Run: headless pygame with SDL's dummy video driver; simulated clock (each Clock.tick advances the game by its frame time, no real sleeping); random seed 0; keys injected as events and as key.get_pressed() state; no mouse input.
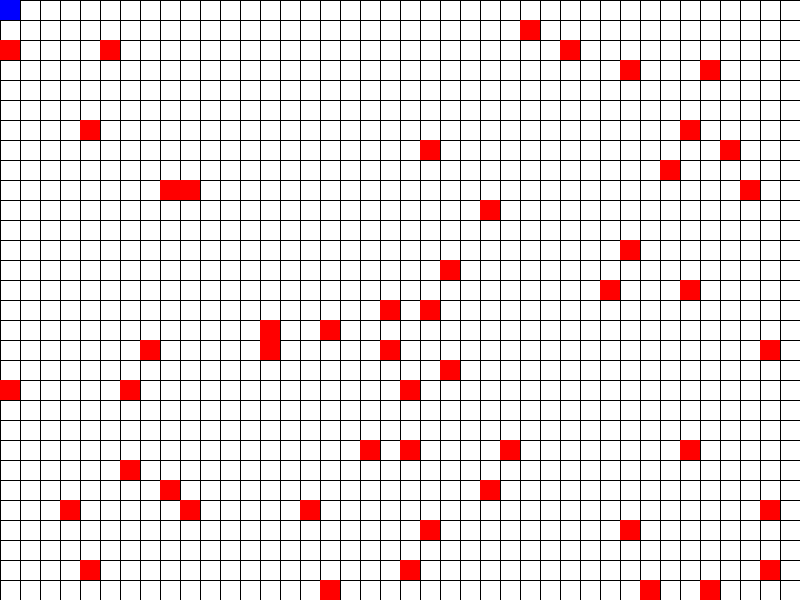
Frame 1 of 4 · flips 1–60 · no input
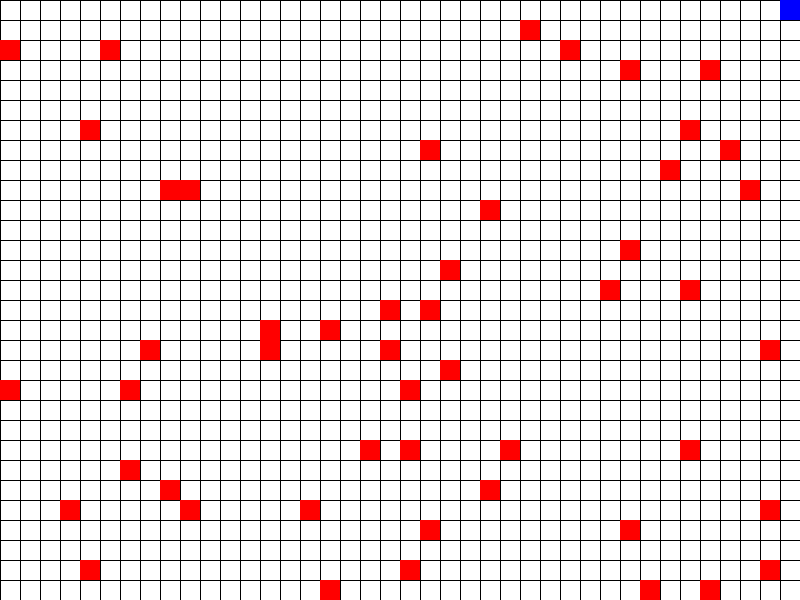
Frame 2 of 4 · flips 61–180 · tapped SPACE, RETURN · held RIGHT (→), D
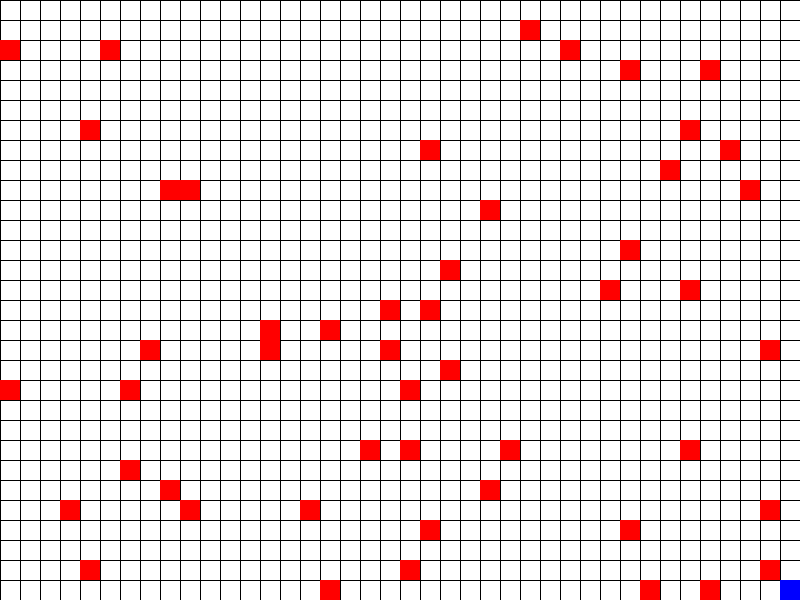
Frame 3 of 4 · flips 181–300 · held DOWN (↓), S
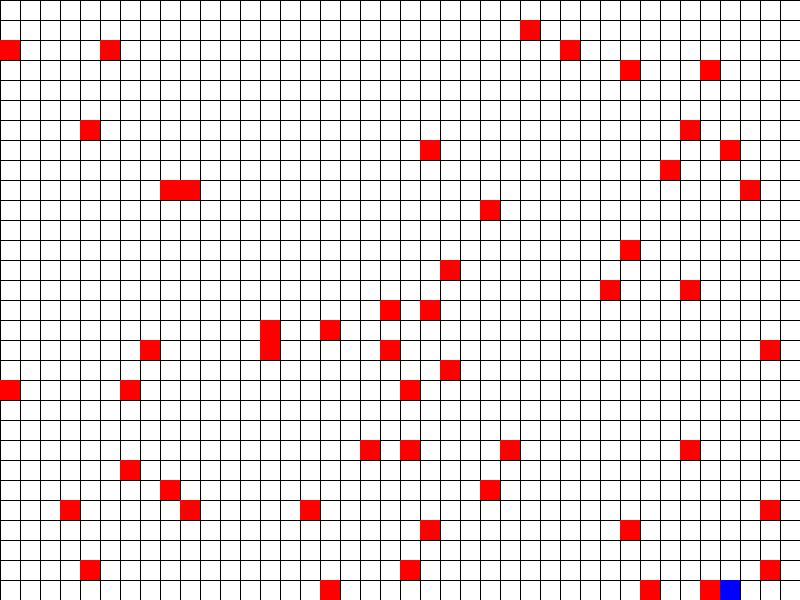
Frame 4 of 4 · flips 301–420 · held LEFT (←), A, UP (↑), W

The pygame program that drew these frames:

import pygame
import random

# Constants
WIDTH = 800  # Width of the grid
HEIGHT = 600  # Height of the grid
GRID_SIZE = 20  # Size of each grid cell
NUM_ROWS = HEIGHT // GRID_SIZE
NUM_COLS = WIDTH // GRID_SIZE

# Colors
WHITE = (255, 255, 255)
BLACK = (0, 0, 0)
RED = (255, 0, 0)
GREEN = (0, 255, 0)
BLUE = (0, 0, 255)

# Initialize pygame
pygame.init()
screen = pygame.display.set_mode((WIDTH, HEIGHT))
clock = pygame.time.Clock()


class Rover:
    def __init__(self, x, y):
        self.x = x
        self.y = y

    def move(self, dx, dy):
        self.x += dx
        self.y += dy

    def draw(self):
        pygame.draw.rect(screen, BLUE, (self.x * GRID_SIZE, self.y * GRID_SIZE, GRID_SIZE, GRID_SIZE))


class Obstacle:
    def __init__(self, x, y):
        self.x = x
        self.y = y

    def draw(self):
        pygame.draw.rect(screen, RED, (self.x * GRID_SIZE, self.y * GRID_SIZE, GRID_SIZE, GRID_SIZE))


def draw_grid():
    for x in range(0, WIDTH, GRID_SIZE):
        pygame.draw.line(screen, BLACK, (x, 0), (x, HEIGHT))
    for y in range(0, HEIGHT, GRID_SIZE):
        pygame.draw.line(screen, BLACK, (0, y), (WIDTH, y))


def generate_obstacles(num_obstacles):
    obstacles = []
    for _ in range(num_obstacles):
        x = random.randint(0, NUM_COLS - 1)
        y = random.randint(0, NUM_ROWS - 1)
        obstacles.append(Obstacle(x, y))
    return obstacles


def is_collision(rover, obstacles):
    for obstacle in obstacles:
        if rover.x == obstacle.x and rover.y == obstacle.y:
            return True
    return False


def main():
    rover = Rover(0, 0)
    obstacles = generate_obstacles(50)

    while True:
        for event in pygame.event.get():
            if event.type == pygame.QUIT:
                pygame.quit()
                return

        keys = pygame.key.get_pressed()
        dx, dy = 0, 0
        if keys[pygame.K_LEFT]:
            dx = -1
        elif keys[pygame.K_RIGHT]:
            dx = 1
        elif keys[pygame.K_UP]:
            dy = -1
        elif keys[pygame.K_DOWN]:
            dy = 1

        new_x = rover.x + dx
        new_y = rover.y + dy
        if 0 <= new_x < NUM_COLS and 0 <= new_y < NUM_ROWS and not is_collision(Rover(new_x, new_y), obstacles):
            rover.move(dx, dy)

        screen.fill(WHITE)
        draw_grid()
        for obstacle in obstacles:
            obstacle.draw()
        rover.draw()
        pygame.display.flip()
        clock.tick(60)


if __name__ == '__main__':
    main()
